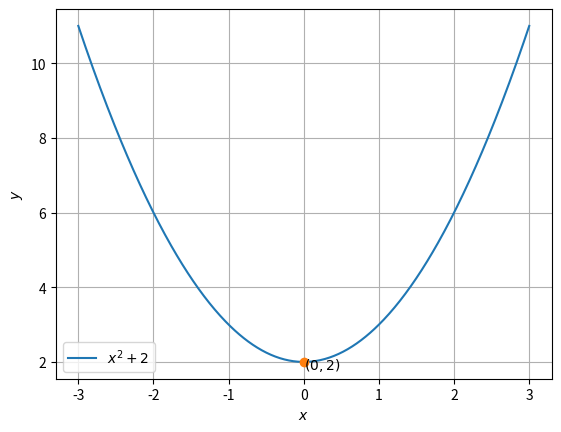

Here is the Python script that generated this plot:
import numpy as np
import matplotlib.pyplot as plt
from numpy import linalg as LA

len = 500

#Standard parabola
y1 = np.linspace(-3,3,len)
y2 = np.power(y1,2)
y = np.vstack((y1,y2))

#Given parabola parameters
V = np.array(([1,0],[0,0]))
u = np.array([0,0])
F = 2

#Affine transformation
g = -np.array([0,1])
vcm = g-u
vcp = g+u
A = np.vstack((V,vcp.T))
b = np.append(vcm,-F)
c = LA.lstsq(A,b,rcond=None)[0]
c = c.reshape(2,1)

#Generating the parabola
x_par = y + c

#plotting the parabola
plt.plot(x_par[0,:],x_par[1,:],label='$x^2 + 2$')

#Plotting all points
plt.plot(c[0], c[1], 'o')
plt.text(c[0] * (1 + 0.1), c[1] * (1-0.1) , '$(0,2)$')

plt.xlabel('$x$');plt.ylabel('$y$')
plt.legend(loc='best');plt.grid()
plt.show()
